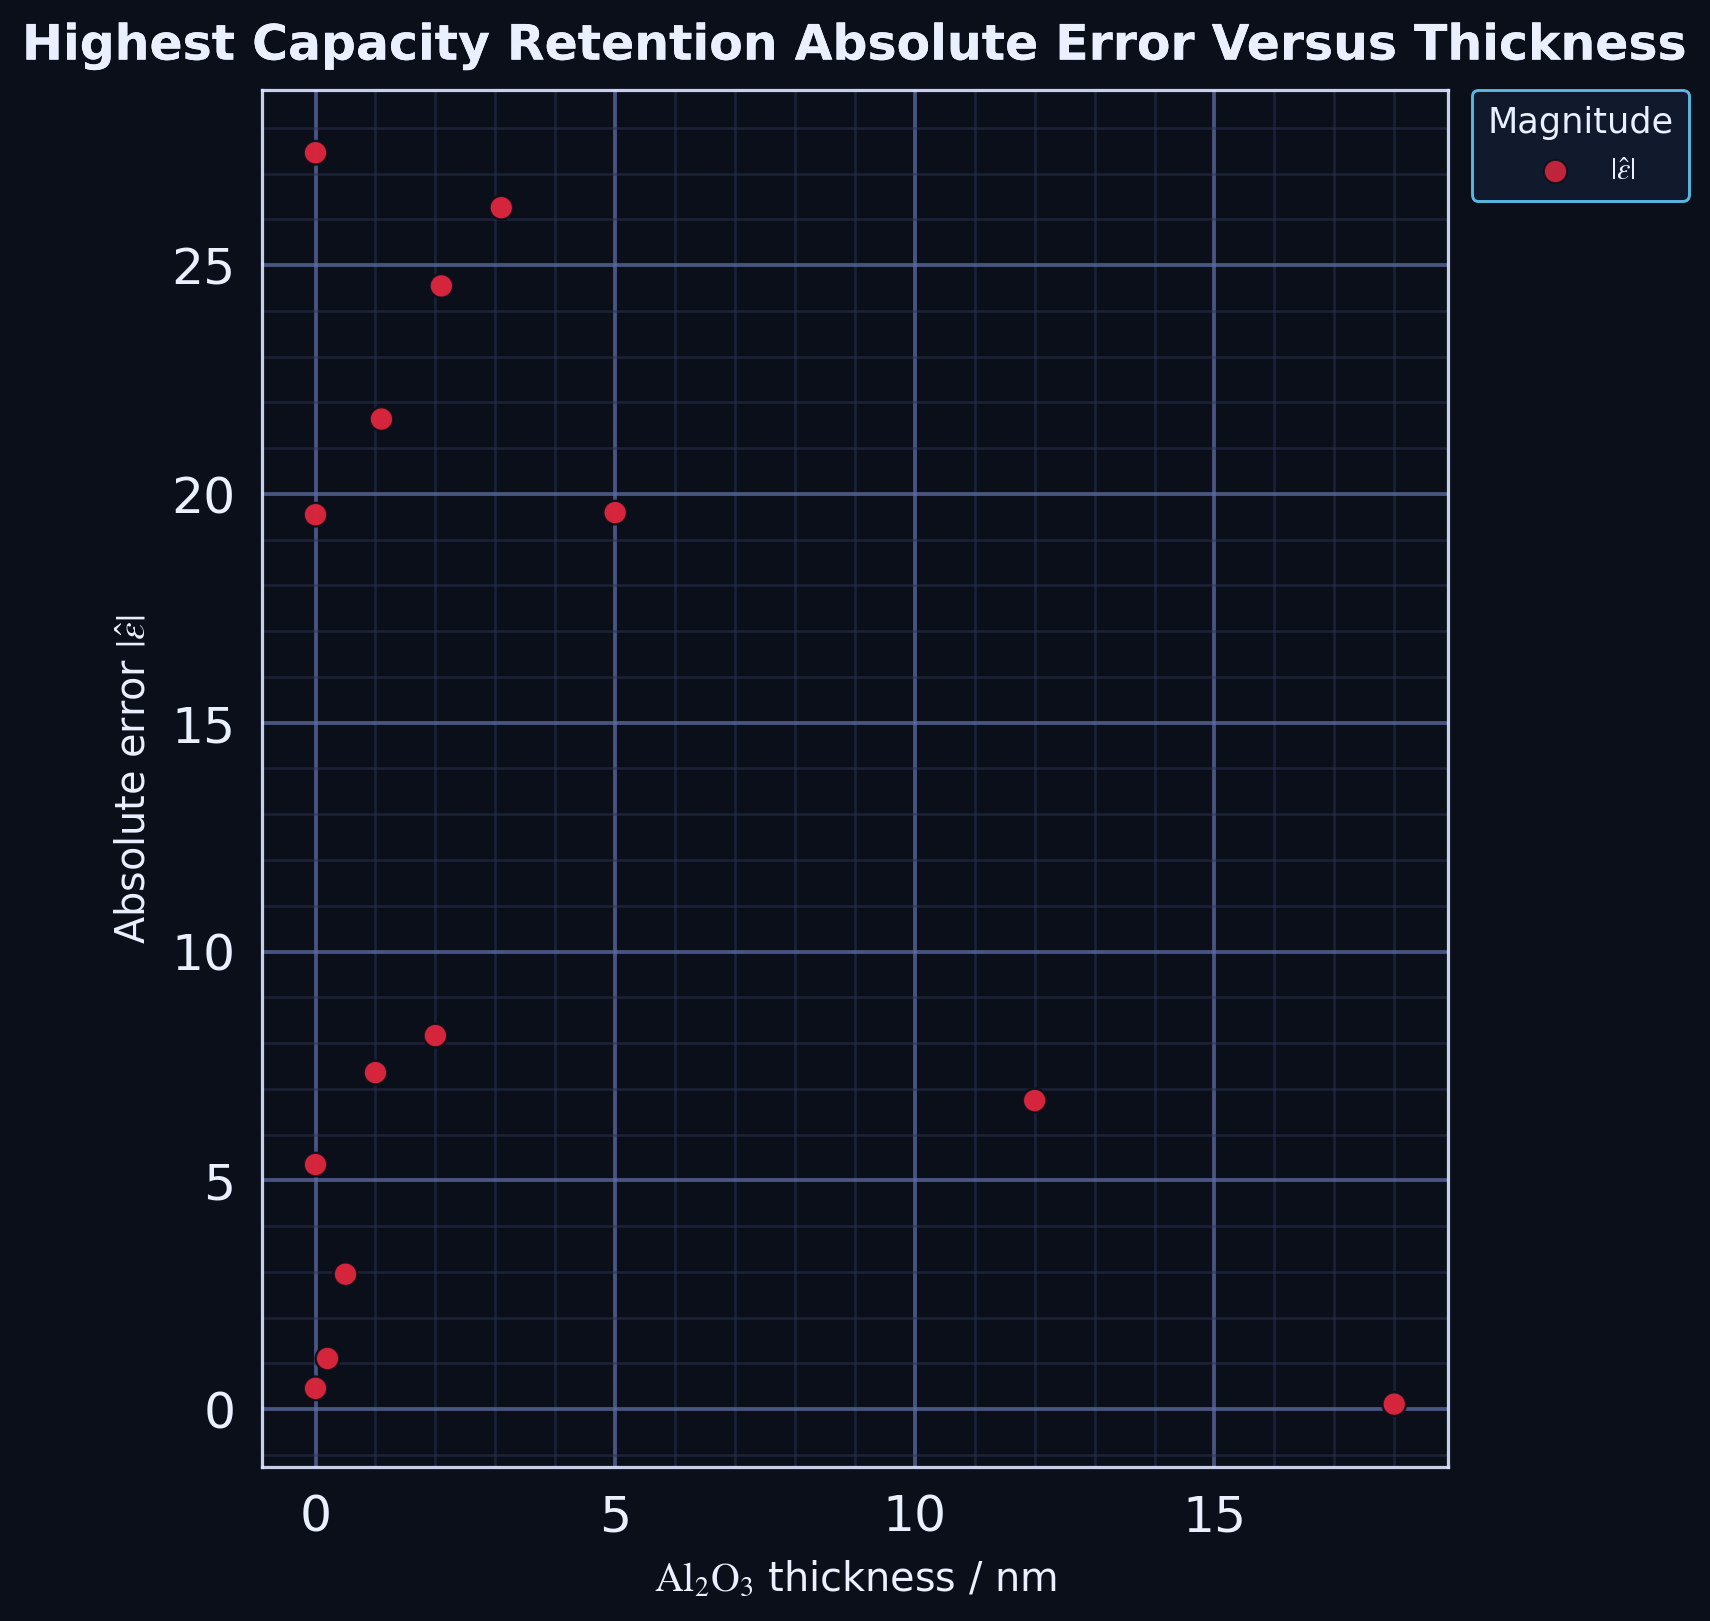

The table this chart was drawn from, first rows:
series, thickness_nm, absolute_error
point, 0.0, 27.45
point, 12.0, 6.745
point, 18.0, 0.1105
point, 0.0, 19.55
point, 1.1, 21.64
point, 2.1, 24.54
point, 3.1, 26.25
point, 0.0, 0.4547
point, 0.2, 1.107
point, 0.5, 2.95
point, 1.0, 7.354
point, 2.0, 8.164
point, 0.0, 5.345
point, 5.0, 19.59
